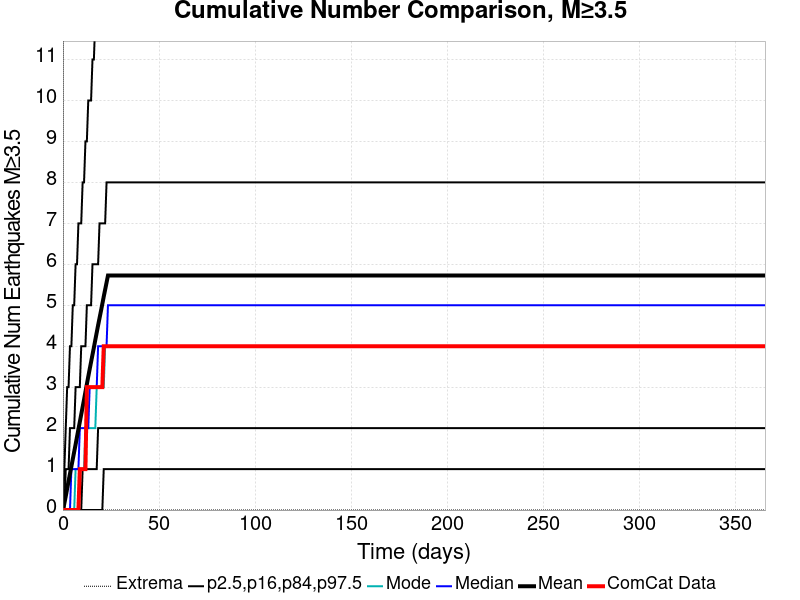

Values plotted in this chart, from the file beside it:
Time (days), ComCat Data, Simulation Mean, Simulation Median, Simulation Mode, Simulation Minimum, Simulation Maximum, 2.5 %-ile, 16 %-ile, 84 %-ile, 97.5 %-ile
0.0, 0.0, 0.0, 0.0, 0.0, 0.0, 0.0, 0.0, 0.0, 0.0, 0.0
0.732, 0.0, 0.1618, 0.0, 0.0, 0.0, 79.0, 0.0, 0.0, 0.0, 1.0
1.464, 0.0, 0.339, 0.0, 0.0, 0.0, 180.0, 0.0, 0.0, 1.0, 2.0
2.196, 0.0, 0.5227, 0.0, 0.0, 0.0, 259.0, 0.0, 0.0, 1.0, 3.0
2.928, 0.0, 0.7084, 0.0, 0.0, 0.0, 305.0, 0.0, 0.0, 1.0, 3.0
3.66, 0.0, 0.8866, 0.0, 0.0, 0.0, 342.0, 0.0, 0.0, 2.0, 4.0
4.392, 0.0, 1.065, 1.0, 0.0, 0.0, 360.0, 0.0, 0.0, 2.0, 4.0
5.124, 0.0, 1.243, 1.0, 0.0, 0.0, 373.0, 0.0, 0.0, 2.0, 5.0
5.856, 0.0, 1.422, 1.0, 0.0, 0.0, 382.0, 0.0, 0.0, 2.0, 5.0
6.588, 0.0, 1.603, 1.0, 1.0, 0.0, 384.0, 0.0, 0.0, 3.0, 6.0
7.32, 0.0, 1.789, 1.0, 1.0, 0.0, 397.0, 0.0, 0.0, 3.0, 6.0
8.052, 0.0, 1.973, 1.0, 1.0, 0.0, 410.0, 0.0, 0.0, 3.0, 7.0
8.784, 1.0, 2.152, 2.0, 1.0, 0.0, 424.0, 0.0, 0.0, 3.0, 7.0
9.516, 1.0, 2.335, 2.0, 1.0, 0.0, 427.0, 0.0, 0.0, 4.0, 7.0
10.25, 1.0, 2.516, 2.0, 1.0, 0.0, 432.0, 0.0, 1.0, 4.0, 8.0
10.98, 1.0, 2.698, 2.0, 1.0, 0.0, 434.0, 0.0, 1.0, 4.0, 8.0
11.71, 1.0, 2.888, 2.0, 2.0, 0.0, 445.0, 0.0, 1.0, 4.0, 9.0
12.44, 3.0, 3.072, 2.0, 2.0, 0.0, 448.0, 0.0, 1.0, 5.0, 9.0
13.18, 3.0, 3.258, 2.0, 2.0, 0.0, 452.0, 0.0, 1.0, 5.0, 10.0
13.91, 3.0, 3.439, 3.0, 2.0, 0.0, 455.0, 0.0, 1.0, 5.0, 10.0
14.64, 3.0, 3.615, 3.0, 2.0, 0.0, 459.0, 0.0, 1.0, 5.0, 10.0
15.37, 3.0, 3.792, 3.0, 2.0, 0.0, 462.0, 0.0, 1.0, 6.0, 11.0
16.1, 3.0, 3.969, 3.0, 2.0, 0.0, 464.0, 0.0, 1.0, 6.0, 11.0
16.84, 3.0, 4.153, 3.0, 2.0, 0.0, 466.0, 0.0, 1.0, 6.0, 12.0
17.57, 3.0, 4.332, 3.0, 3.0, 0.0, 467.0, 0.0, 1.0, 6.0, 12.0
18.3, 3.0, 4.511, 4.0, 3.0, 0.0, 469.0, 0.0, 2.0, 6.0, 13.0
19.03, 3.0, 4.684, 4.0, 3.0, 0.0, 473.0, 0.0, 2.0, 7.0, 13.0
19.76, 3.0, 4.855, 4.0, 3.0, 0.0, 477.0, 0.0, 2.0, 7.0, 13.0
20.49, 3.0, 5.033, 4.0, 3.0, 0.0, 485.0, 0.0, 2.0, 7.0, 14.0
21.23, 4.0, 5.211, 4.0, 3.0, 0.0, 493.0, 1.0, 2.0, 7.0, 14.0
21.96, 4.0, 5.382, 4.0, 4.0, 0.0, 499.0, 1.0, 2.0, 7.0, 15.0
22.69, 4.0, 5.552, 4.0, 4.0, 0.0, 504.0, 1.0, 2.0, 8.0, 15.0
23.42, 4.0, 5.725, 5.0, 4.0, 0.0, 508.0, 1.0, 2.0, 8.0, 16.0
24.15, 4.0, 5.725, 5.0, 4.0, 0.0, 508.0, 1.0, 2.0, 8.0, 16.0
24.89, 4.0, 5.725, 5.0, 4.0, 0.0, 508.0, 1.0, 2.0, 8.0, 16.0
25.62, 4.0, 5.725, 5.0, 4.0, 0.0, 508.0, 1.0, 2.0, 8.0, 16.0
26.35, 4.0, 5.725, 5.0, 4.0, 0.0, 508.0, 1.0, 2.0, 8.0, 16.0
27.08, 4.0, 5.725, 5.0, 4.0, 0.0, 508.0, 1.0, 2.0, 8.0, 16.0
27.81, 4.0, 5.725, 5.0, 4.0, 0.0, 508.0, 1.0, 2.0, 8.0, 16.0
28.55, 4.0, 5.725, 5.0, 4.0, 0.0, 508.0, 1.0, 2.0, 8.0, 16.0
29.28, 4.0, 5.725, 5.0, 4.0, 0.0, 508.0, 1.0, 2.0, 8.0, 16.0
30.01, 4.0, 5.725, 5.0, 4.0, 0.0, 508.0, 1.0, 2.0, 8.0, 16.0
30.74, 4.0, 5.725, 5.0, 4.0, 0.0, 508.0, 1.0, 2.0, 8.0, 16.0
31.47, 4.0, 5.725, 5.0, 4.0, 0.0, 508.0, 1.0, 2.0, 8.0, 16.0
32.21, 4.0, 5.725, 5.0, 4.0, 0.0, 508.0, 1.0, 2.0, 8.0, 16.0
32.94, 4.0, 5.725, 5.0, 4.0, 0.0, 508.0, 1.0, 2.0, 8.0, 16.0
33.67, 4.0, 5.725, 5.0, 4.0, 0.0, 508.0, 1.0, 2.0, 8.0, 16.0
34.4, 4.0, 5.725, 5.0, 4.0, 0.0, 508.0, 1.0, 2.0, 8.0, 16.0
35.13, 4.0, 5.725, 5.0, 4.0, 0.0, 508.0, 1.0, 2.0, 8.0, 16.0
35.87, 4.0, 5.725, 5.0, 4.0, 0.0, 508.0, 1.0, 2.0, 8.0, 16.0
36.6, 4.0, 5.725, 5.0, 4.0, 0.0, 508.0, 1.0, 2.0, 8.0, 16.0
37.33, 4.0, 5.725, 5.0, 4.0, 0.0, 508.0, 1.0, 2.0, 8.0, 16.0
38.06, 4.0, 5.725, 5.0, 4.0, 0.0, 508.0, 1.0, 2.0, 8.0, 16.0
38.79, 4.0, 5.725, 5.0, 4.0, 0.0, 508.0, 1.0, 2.0, 8.0, 16.0
39.53, 4.0, 5.725, 5.0, 4.0, 0.0, 508.0, 1.0, 2.0, 8.0, 16.0
40.26, 4.0, 5.725, 5.0, 4.0, 0.0, 508.0, 1.0, 2.0, 8.0, 16.0
40.99, 4.0, 5.725, 5.0, 4.0, 0.0, 508.0, 1.0, 2.0, 8.0, 16.0
41.72, 4.0, 5.725, 5.0, 4.0, 0.0, 508.0, 1.0, 2.0, 8.0, 16.0
42.45, 4.0, 5.725, 5.0, 4.0, 0.0, 508.0, 1.0, 2.0, 8.0, 16.0
43.19, 4.0, 5.725, 5.0, 4.0, 0.0, 508.0, 1.0, 2.0, 8.0, 16.0
... 440 more rows
